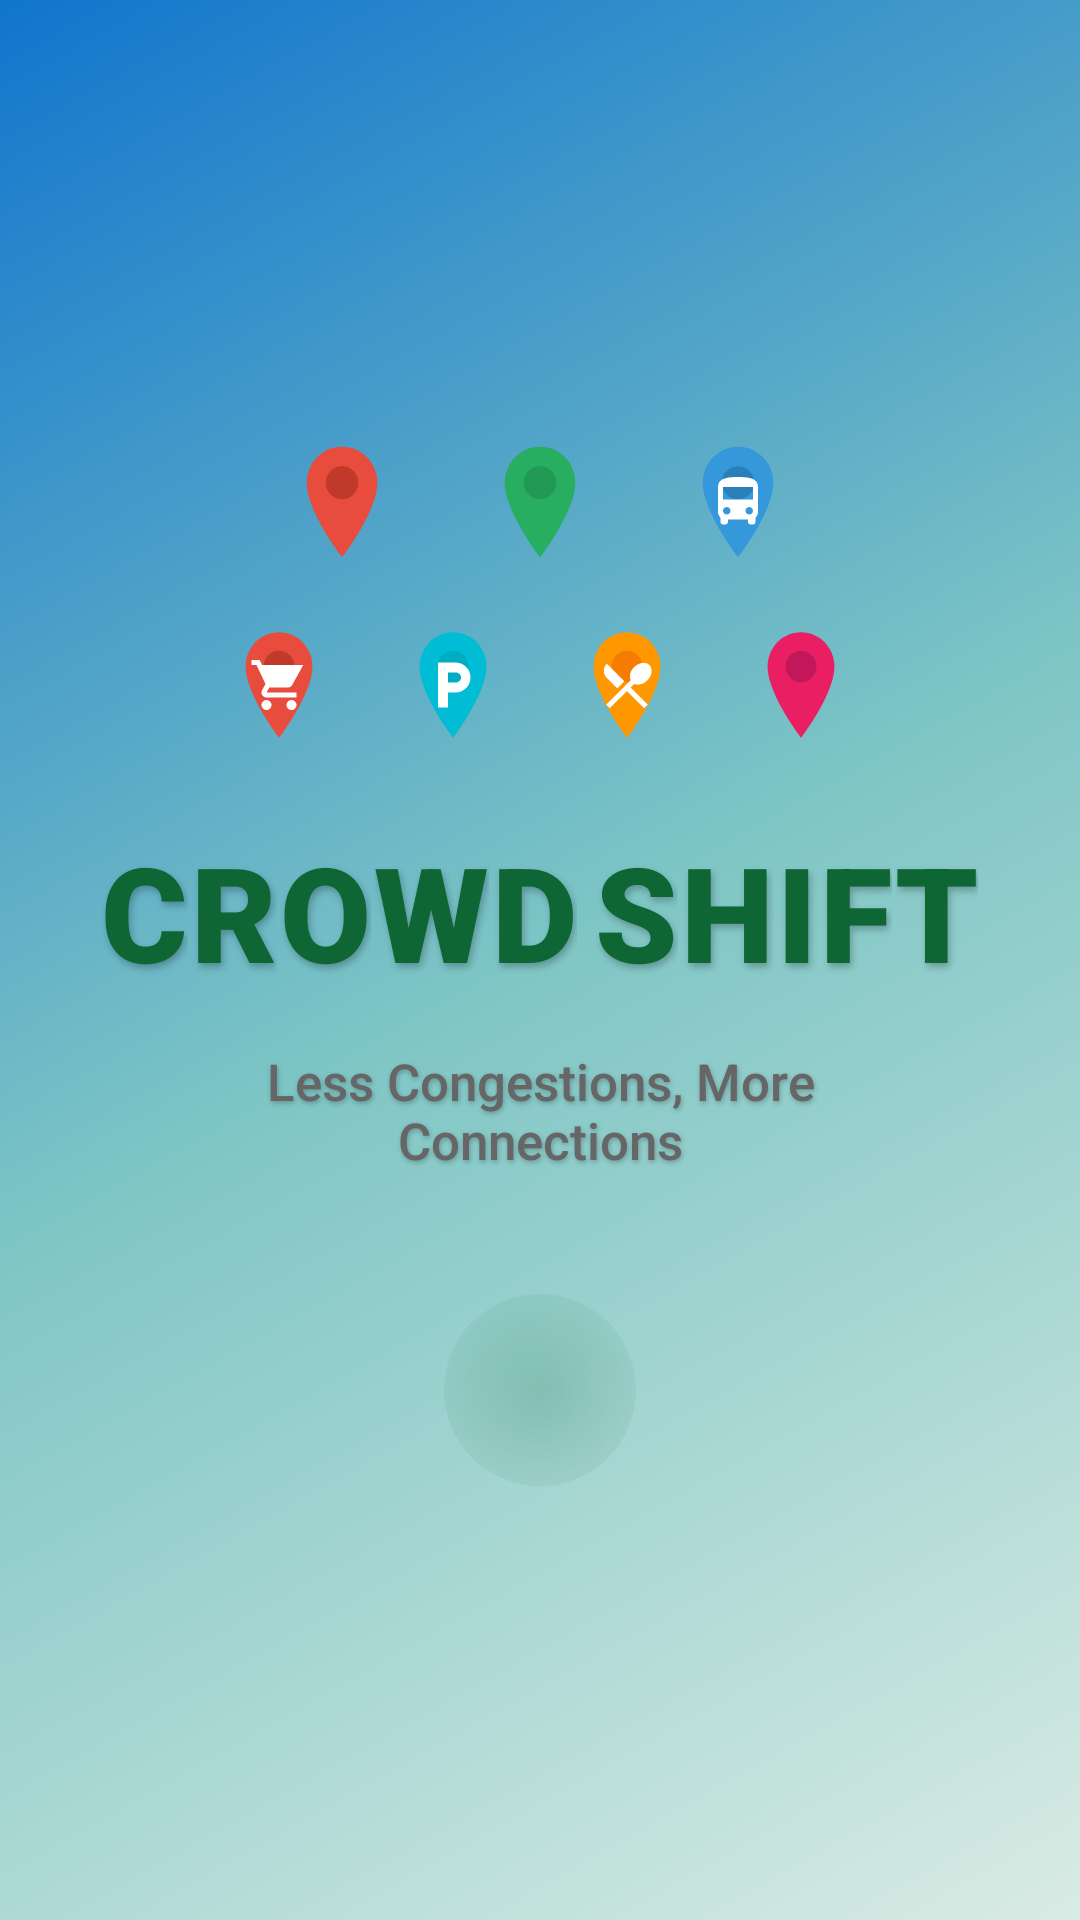

Android layout source for this screen:
<!-- AndroidManifest.xml: application theme Theme.CrowdShift -->
<!-- res/layout/activity_alive_splash.xml -->
<?xml version="1.0" encoding="utf-8"?>
<LinearLayout xmlns:android="http://schemas.android.com/apk/res/android"
    xmlns:tools="http://schemas.android.com/tools"
    android:layout_width="match_parent"
    android:layout_height="match_parent"
    android:background="@drawable/animated_background"
    android:gravity="center"
    android:orientation="vertical"
    android:padding="20dp"
    tools:context=".SplashActivity">

    
    <LinearLayout
        android:layout_width="wrap_content"
        android:layout_height="wrap_content"
        android:layout_marginBottom="16dp"
        android:gravity="center"
        android:orientation="horizontal">

        <ImageView
            android:id="@+id/pin_1"
            android:layout_width="38dp"
            android:layout_height="46dp"
            android:layout_marginEnd="28dp"
            android:background="@drawable/pin_background_red"
            android:contentDescription="Hotel"
            android:elevation="8dp"
            android:padding="9dp"
            android:src="@drawable/ic_hotel"
            android:tint="@android:color/white" />

        <ImageView
            android:id="@+id/pin_2"
            android:layout_width="38dp"
            android:layout_height="46dp"
            android:layout_marginEnd="28dp"
            android:background="@drawable/pin_background_green"
            android:contentDescription="Location"
            android:elevation="8dp"
            android:padding="9dp"
            android:src="@drawable/ic_location"
            android:tint="@android:color/white" />

        <ImageView
            android:id="@+id/pin_3"
            android:layout_width="38dp"
            android:layout_height="46dp"
            android:background="@drawable/pin_background_blue"
            android:contentDescription="Transit"
            android:elevation="8dp"
            android:padding="9dp"
            android:src="@drawable/ic_bus"
            android:tint="@android:color/white" />

    </LinearLayout>

    
    <LinearLayout
        android:layout_width="wrap_content"
        android:layout_height="wrap_content"
        android:layout_marginBottom="24dp"
        android:gravity="center"
        android:orientation="horizontal">

        <ImageView
            android:id="@+id/pin_4"
            android:layout_width="36dp"
            android:layout_height="44dp"
            android:layout_marginEnd="22dp"
            android:background="@drawable/pin_background_red"
            android:contentDescription="Shopping"
            android:elevation="6dp"
            android:padding="8dp"
            android:src="@drawable/ic_shopping"
            android:tint="@android:color/white" />

        <ImageView
            android:id="@+id/pin_5"
            android:layout_width="36dp"
            android:layout_height="44dp"
            android:layout_marginEnd="22dp"
            android:background="@drawable/pin_shape_cyan"
            android:contentDescription="Parking"
            android:elevation="6dp"
            android:padding="8dp"
            android:src="@drawable/ic_parking"
            android:tint="@android:color/white" />

        <ImageView
            android:id="@+id/pin_6"
            android:layout_width="36dp"
            android:layout_height="44dp"
            android:layout_marginEnd="22dp"
            android:background="@drawable/pin_background_orange"
            android:contentDescription="Restaurant"
            android:elevation="6dp"
            android:padding="8dp"
            android:src="@drawable/ic_restaurant"
            android:tint="@android:color/white" />

        <ImageView
            android:id="@+id/pin_7"
            android:layout_width="36dp"
            android:layout_height="44dp"
            android:background="@drawable/pin_background_pink"
            android:contentDescription="Security"
            android:elevation="6dp"
            android:padding="8dp"
            android:src="@drawable/ic_security"
            android:tint="@android:color/white" />

    </LinearLayout>

    
    <LinearLayout
        android:id="@+id/logo_container"
        android:layout_width="wrap_content"
        android:layout_height="wrap_content"
        android:layout_marginBottom="16dp"
        android:gravity="center"
        android:orientation="horizontal">

        <TextView
            android:id="@+id/letter_c"
            android:layout_width="wrap_content"
            android:layout_height="wrap_content"
            android:layout_marginEnd="1dp"
            android:elevation="4dp"
            android:fontFamily="sans-serif-black"
            android:shadowColor="#40000000"
            android:shadowDx="2"
            android:shadowDy="4"
            android:shadowRadius="6"
            android:text="C"
            android:textColor="#0f6635"
            android:textSize="44sp"
            android:textStyle="bold" />

        <TextView
            android:id="@+id/letter_r1"
            android:layout_width="wrap_content"
            android:layout_height="wrap_content"
            android:layout_marginEnd="1dp"
            android:elevation="4dp"
            android:fontFamily="sans-serif-black"
            android:shadowColor="#40000000"
            android:shadowDx="2"
            android:shadowDy="4"
            android:shadowRadius="6"
            android:text="R"
            android:textColor="#0f6635"
            android:textSize="44sp"
            android:textStyle="bold" />

        <TextView
            android:id="@+id/letter_o1"
            android:layout_width="wrap_content"
            android:layout_height="wrap_content"
            android:layout_marginEnd="1dp"
            android:elevation="4dp"
            android:fontFamily="sans-serif-black"
            android:shadowColor="#40000000"
            android:shadowDx="2"
            android:shadowDy="4"
            android:shadowRadius="6"
            android:text="O"
            android:textColor="#0f6635"
            android:textSize="44sp"
            android:textStyle="bold" />

        <TextView
            android:id="@+id/letter_w"
            android:layout_width="wrap_content"
            android:layout_height="wrap_content"
            android:layout_marginEnd="1dp"
            android:elevation="4dp"
            android:fontFamily="sans-serif-black"
            android:shadowColor="#40000000"
            android:shadowDx="2"
            android:shadowDy="4"
            android:shadowRadius="6"
            android:text="W"
            android:textColor="#0f6635"
            android:textSize="44sp"
            android:textStyle="bold" />

        <TextView
            android:id="@+id/letter_d"
            android:layout_width="wrap_content"
            android:layout_height="wrap_content"
            android:layout_marginEnd="6dp"
            android:elevation="4dp"
            android:fontFamily="sans-serif-black"
            android:shadowColor="#40000000"
            android:shadowDx="2"
            android:shadowDy="4"
            android:shadowRadius="6"
            android:text="D"
            android:textColor="#0f6635"
            android:textSize="44sp"
            android:textStyle="bold" />

        <TextView
            android:id="@+id/letter_s"
            android:layout_width="wrap_content"
            android:layout_height="wrap_content"
            android:layout_marginEnd="1dp"
            android:elevation="4dp"
            android:fontFamily="sans-serif-black"
            android:shadowColor="#40000000"
            android:shadowDx="2"
            android:shadowDy="4"
            android:shadowRadius="6"
            android:text="S"
            android:textColor="#0f6635"
            android:textSize="44sp"
            android:textStyle="bold" />

        <TextView
            android:id="@+id/letter_h"
            android:layout_width="wrap_content"
            android:layout_height="wrap_content"
            android:layout_marginEnd="1dp"
            android:elevation="4dp"
            android:fontFamily="sans-serif-black"
            android:shadowColor="#40000000"
            android:shadowDx="2"
            android:shadowDy="4"
            android:shadowRadius="6"
            android:text="H"
            android:textColor="#0f6635"
            android:textSize="44sp"
            android:textStyle="bold" />

        <TextView
            android:id="@+id/letter_i"
            android:layout_width="wrap_content"
            android:layout_height="wrap_content"
            android:layout_marginEnd="1dp"
            android:elevation="4dp"
            android:fontFamily="sans-serif-black"
            android:shadowColor="#40000000"
            android:shadowDx="2"
            android:shadowDy="4"
            android:shadowRadius="6"
            android:text="I"
            android:textColor="#0f6635"
            android:textSize="44sp"
            android:textStyle="bold" />

        <TextView
            android:id="@+id/letter_f"
            android:layout_width="wrap_content"
            android:layout_height="wrap_content"
            android:layout_marginEnd="1dp"
            android:elevation="4dp"
            android:fontFamily="sans-serif-black"
            android:shadowColor="#40000000"
            android:shadowDx="2"
            android:shadowDy="4"
            android:shadowRadius="6"
            android:text="F"
            android:textColor="#0f6635"
            android:textSize="44sp"
            android:textStyle="bold" />

        <TextView
            android:id="@+id/letter_t"
            android:layout_width="wrap_content"
            android:layout_height="wrap_content"
            android:elevation="4dp"
            android:fontFamily="sans-serif-black"
            android:shadowColor="#40000000"
            android:shadowDx="2"
            android:shadowDy="4"
            android:shadowRadius="6"
            android:text="T"
            android:textColor="#0f6635"
            android:textSize="44sp"
            android:textStyle="bold" />

    </LinearLayout>

    
    <TextView
        android:id="@+id/tagline_text"
        android:layout_width="wrap_content"
        android:layout_height="wrap_content"
        android:layout_marginBottom="40dp"
        android:layout_marginStart="32dp"
        android:layout_marginEnd="32dp"
        android:elevation="2dp"
        android:fontFamily="sans-serif-medium"
        android:gravity="center"
        android:shadowColor="#40000000"
        android:shadowDx="1"
        android:shadowDy="2"
        android:shadowRadius="4"
        android:text="Less Congestions, More Connections"
        android:textAlignment="center"
        android:textColor="#666666"
        android:textSize="17sp" />

    
    <FrameLayout
        android:layout_width="wrap_content"
        android:layout_height="wrap_content">

        
        <View
            android:layout_width="64dp"
            android:layout_height="64dp"
            android:layout_gravity="center"
            android:background="@drawable/progress_glow_ring"
            android:elevation="1dp" />

        
        <ProgressBar
            android:id="@+id/progress_bar"
            android:layout_width="48dp"
            android:layout_height="48dp"
            android:layout_gravity="center"
            android:elevation="4dp"
            android:indeterminateTint="#0f6635" />

    </FrameLayout>

</LinearLayout>
<!-- resources referenced by this layout -->
<resources>
  <!-- drawable ic_parking (drawable) -->
  <?xml version="1.0" encoding="utf-8"?>
  <vector xmlns:android="http://schemas.android.com/apk/res/android"
      android:width="24dp"
      android:height="24dp"
      android:viewportWidth="24"
      android:viewportHeight="24">
      <path
          android:fillColor="#FFFFFF"
          android:pathData="M13,3L6,3v18h4v-6h3c3.31,0 6,-2.69 6,-6s-2.69,-6 -6,-6zM13.2,11L10,11L10,7h3.2c1.1,0 2,0.9 2,2s-0.9,2 -2,2z"/>
  </vector>
  <!-- drawable pin_background_blue (drawable) -->
  <?xml version="1.0" encoding="utf-8"?>
  <vector xmlns:android="http://schemas.android.com/apk/res/android"
      android:width="42dp"
      android:height="50dp"
      android:viewportWidth="42"
      android:viewportHeight="50">
      <path
          android:fillColor="#3498db"
          android:pathData="M21,5C13.82,5 8,10.82 8,18c0,10.5 13,27 13,27s13,-16.5 13,-27C34,10.82 28.18,5 21,5z"/>
      <path
          android:fillColor="#2980b9"
          android:pathData="M21,12c-3.31,0 -6,2.69 -6,6s2.69,6 6,6 6,-2.69 6,-6S24.31,12 21,12z"/>
  </vector>
  <!-- drawable pin_background_green (drawable) -->
  <?xml version="1.0" encoding="utf-8"?>
  <vector xmlns:android="http://schemas.android.com/apk/res/android"
      android:width="42dp"
      android:height="50dp"
      android:viewportWidth="42"
      android:viewportHeight="50">
      <path
          android:fillColor="#27ae60"
          android:pathData="M21,5C13.82,5 8,10.82 8,18c0,10.5 13,27 13,27s13,-16.5 13,-27C34,10.82 28.18,5 21,5z"/>
      <path
          android:fillColor="#229954"
          android:pathData="M21,12c-3.31,0 -6,2.69 -6,6s2.69,6 6,6 6,-2.69 6,-6S24.31,12 21,12z"/>
  </vector>
  <!-- drawable pin_background_pink (drawable) -->
  <?xml version="1.0" encoding="utf-8"?>
  <vector xmlns:android="http://schemas.android.com/apk/res/android"
      android:width="42dp"
      android:height="50dp"
      android:viewportWidth="42"
      android:viewportHeight="50">
      <path
          android:fillColor="#e91e63"
          android:pathData="M21,5C13.82,5 8,10.82 8,18c0,10.5 13,27 13,27s13,-16.5 13,-27C34,10.82 28.18,5 21,5z"/>
      <path
          android:fillColor="#c2185b"
          android:pathData="M21,12c-3.31,0 -6,2.69 -6,6s2.69,6 6,6 6,-2.69 6,-6S24.31,12 21,12z"/>
  </vector>
  <!-- drawable pin_background_red (drawable) -->
  <?xml version="1.0" encoding="utf-8"?>
  <vector xmlns:android="http://schemas.android.com/apk/res/android"
      android:width="42dp"
      android:height="50dp"
      android:viewportWidth="42"
      android:viewportHeight="50">
      <path
          android:fillColor="#e74c3c"
          android:pathData="M21,5C13.82,5 8,10.82 8,18c0,10.5 13,27 13,27s13,-16.5 13,-27C34,10.82 28.18,5 21,5z"/>
      <path
          android:fillColor="#c0392b"
          android:pathData="M21,12c-3.31,0 -6,2.69 -6,6s2.69,6 6,6 6,-2.69 6,-6S24.31,12 21,12z"/>
  </vector>
  <!-- drawable pin_shape_cyan (drawable) -->
  <?xml version="1.0" encoding="utf-8"?>
  <vector xmlns:android="http://schemas.android.com/apk/res/android"
      android:width="42dp"
      android:height="50dp"
      android:viewportWidth="42"
      android:viewportHeight="50">
      <path
          android:fillColor="#00bcd4"
          android:pathData="M21,5C13.82,5 8,10.82 8,18c0,10.5 13,27 13,27s13,-16.5 13,-27C34,10.82 28.18,5 21,5z"/>
      <path
          android:fillColor="#00acc1"
          android:pathData="M21,12c-3.31,0 -6,2.69 -6,6s2.69,6 6,6 6,-2.69 6,-6S24.31,12 21,12z"/>
  </vector>
  <!-- drawable progress_glow_ring (drawable) -->
  <?xml version="1.0" encoding="utf-8"?>
  <shape xmlns:android="http://schemas.android.com/apk/res/android"
      android:shape="oval">
      <gradient
          android:type="radial"
          android:gradientRadius="32dp"
          android:startColor="#300f6635"
          android:centerColor="#200f6635"
          android:endColor="#100f6635" />
  </shape>
  <color name="crowdshift_primary">#0f6635</color>
  <color name="white">#FFFFFF</color>
  <color name="crowdshift_secondary">#299ba1</color>
  <color name="crowdshift_accent">#27ace8</color>
  <color name="black">#000000</color>
</resources>
